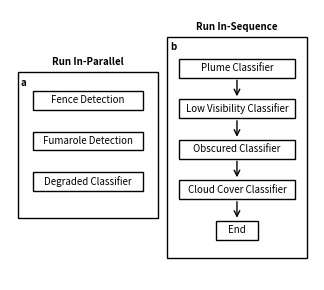

Python code for this plot:
import matplotlib.pyplot as plt
from matplotlib.patches import Rectangle
import os

def generate_and_save_plot():
    fig, ax = plt.subplots(figsize=(8.5 / 2.54, 3))   
    ax.axis('off')
    ax.set_xlim(0, 1)
    ax.set_ylim(0, 1)

    fontsize = 7

    cont_w = 0.46
    space_between = 0.03
    total_width = 2 * cont_w + space_between

    par_x = (1 - total_width) / 2
    seq_x = par_x + cont_w + space_between

    box_h = 0.07

    seq_cont_y = 0.08
    seq_cont_h = 0.82

    par_ys_initial = [0.75, 0.60, 0.45]
    margin_int = 0.10

    ax.add_patch(Rectangle((seq_x, seq_cont_y), cont_w, seq_cont_h,
                           linewidth=1, edgecolor='black', facecolor='none'))
    ax.text(seq_x + cont_w/2, seq_cont_y + seq_cont_h + 0.02,
            'Run In-Sequence', ha='center', va='bottom',
            fontsize=fontsize, fontweight='bold')
    ax.text(seq_x + 0.01, seq_cont_y + seq_cont_h - 0.02,
            'b', ha='left', va='top',
            fontsize=fontsize, fontweight='bold')

    narrow_w = (cont_w - 0.04) / 3
    wide_w = cont_w - 0.08

    seq_labels = [
        'Plume Classifier', 'Low Visibility Classifier',
        'Obscured Classifier', 'Cloud Cover Classifier', 'End'
    ]
    seq_ys = [0.75, 0.60, 0.45, 0.30, 0.15]

    for y, label in zip(seq_ys, seq_labels):
        w = narrow_w if label == 'End' else wide_w
        x = seq_x + (cont_w - w) / 2
        ax.add_patch(Rectangle((x, y), w, box_h,
                               linewidth=1, edgecolor='black', facecolor='white'))
        ax.text(x + w/2, y + box_h/2, label,
                ha='center', va='center', fontsize=fontsize)

    for y0, y1 in zip(seq_ys, seq_ys[1:]):
        ax.annotate('', xy=(seq_x + cont_w/2, y1 + box_h),
                    xytext=(seq_x + cont_w/2, y0),
                    arrowprops=dict(arrowstyle='->', lw=1))

    top_orig = max(par_ys_initial) + box_h + margin_int
    bottom_orig = min(par_ys_initial) - margin_int
    height_par = top_orig - bottom_orig - 0.03

    env_bottom = 0.5 - height_par / 2
    env_top = env_bottom + height_par

    ax.add_patch(Rectangle((par_x, env_bottom), cont_w, height_par,
                           linewidth=1, edgecolor='black', facecolor='none'))
    ax.text(par_x + cont_w/2, env_top + 0.02,
            'Run In-Parallel', ha='center', va='bottom',
            fontsize=fontsize, fontweight='bold')
    ax.text(par_x + 0.01, env_top - 0.02,
            'a', ha='left', va='top',
            fontsize=fontsize, fontweight='bold')

    inner_w = cont_w - 0.10
    right_center = par_x + (cont_w - inner_w) / 2

    y_offset = env_bottom - bottom_orig
    new_par_ys = [y + y_offset for y in par_ys_initial]

    par_labels = [
        'Fence Detection', 'Fumarole Detection', 'Degraded Classifier'
    ]

    for y, label in zip(new_par_ys, par_labels):
        ax.add_patch(Rectangle((right_center, y), inner_w, box_h,
                               linewidth=1, edgecolor='black', facecolor='white'))
        ax.text(right_center + inner_w/2, y + box_h/2,
                label, ha='center', va='center', fontsize=fontsize)

    plt.tight_layout()

    output_path = 'classification-workflow-overview.png'

    try:
        fig.savefig(output_path, dpi=300, bbox_inches='tight')
        print(f"Plot saved successfully to {os.path.abspath(output_path)}")
    except Exception as e:
        print(f"Error saving plot: {e}")

    plt.close(fig)

if __name__ == "__main__":
    generate_and_save_plot()
